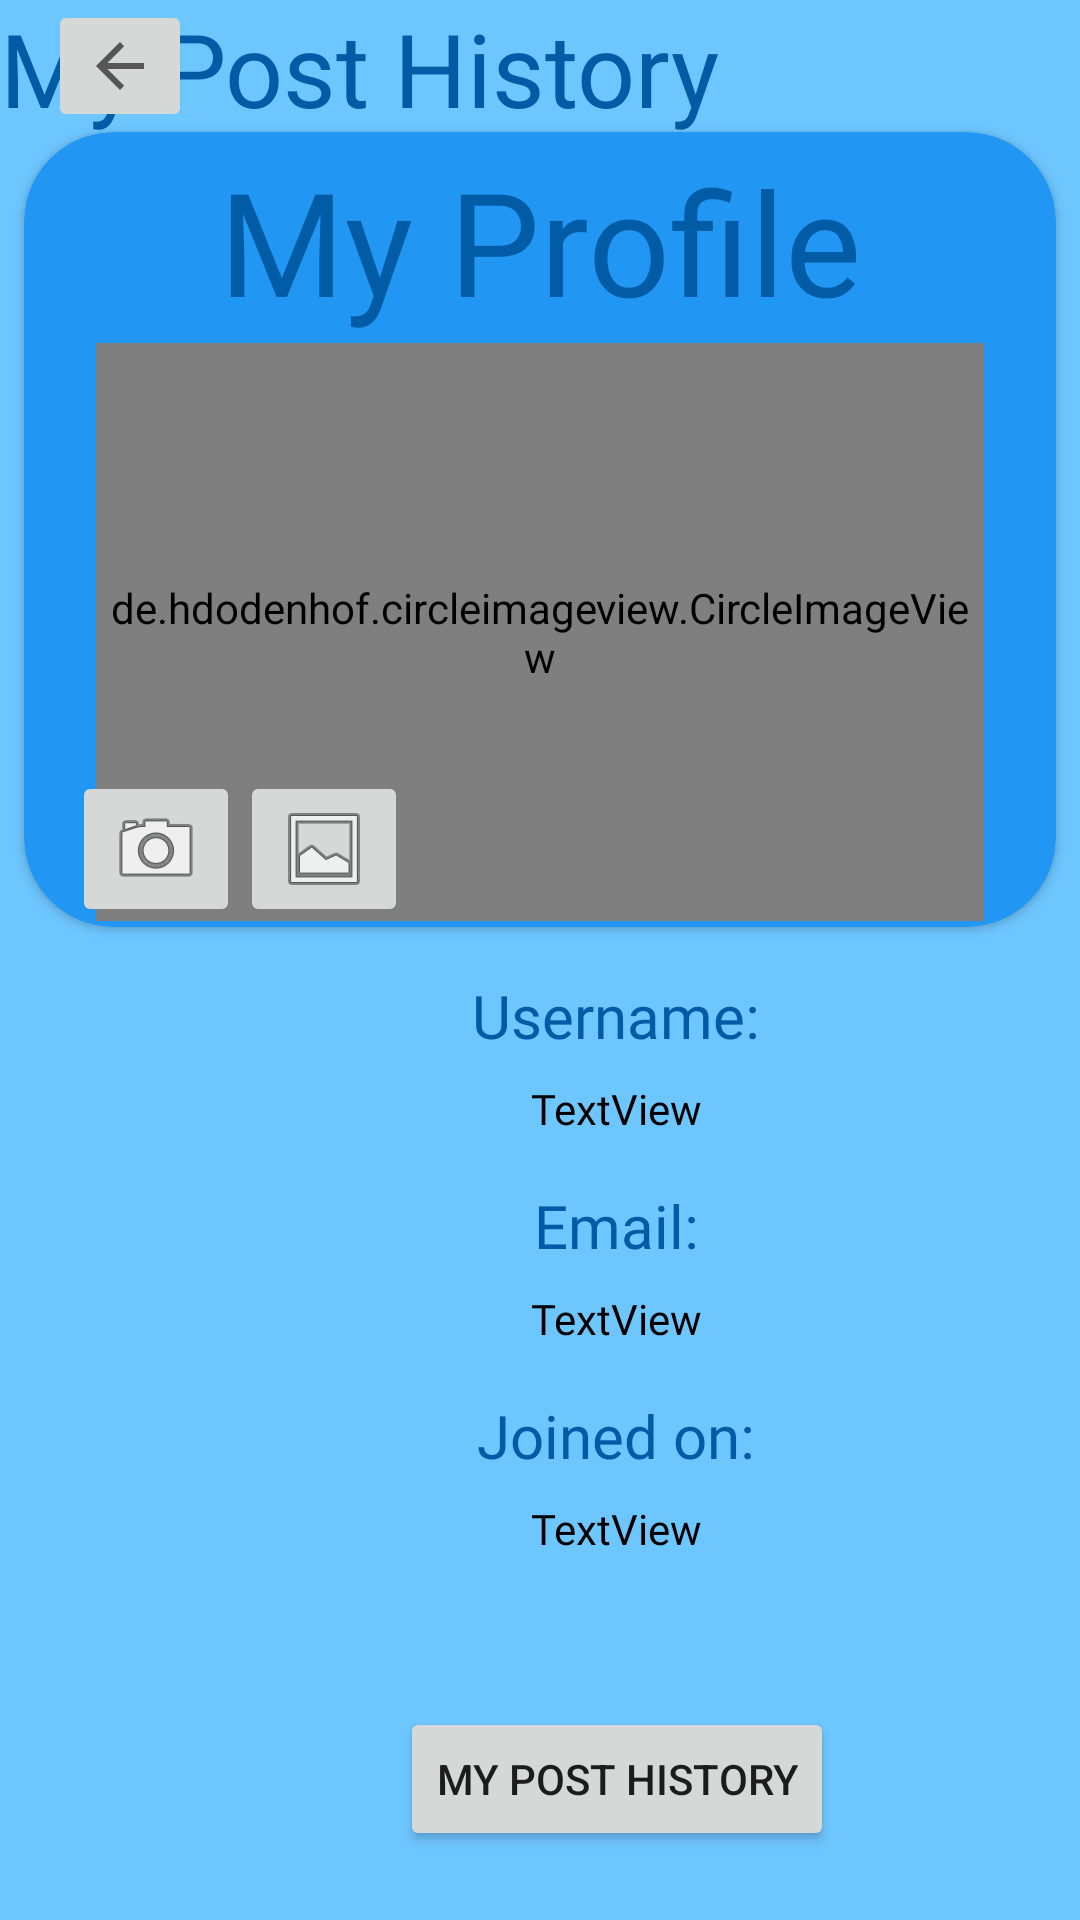

Layout XML and referenced resources for this Android screen:
<!-- AndroidManifest.xml: application theme Theme.AutomatsApp -->
<!-- res/layout/activity_profile.xml -->
<?xml version="1.0" encoding="utf-8"?>
<androidx.constraintlayout.widget.ConstraintLayout xmlns:android="http://schemas.android.com/apk/res/android"
    xmlns:app="http://schemas.android.com/apk/res-auto"
    xmlns:tools="http://schemas.android.com/tools"
    android:id="@+id/layout_profile_root"
    android:layout_width="match_parent"
    android:layout_height="match_parent"
    android:background="@color/lighter_blue"
    tools:context=".ui.profile.ProfileActivity">

    <TextView
        android:id="@+id/textview_profilehistory_title"
        android:layout_width="wrap_content"
        android:layout_height="wrap_content"
        android:fontFamily="@font/carter_one"
        android:text="@string/profile_history"
        android:textColor="@color/blue"
        android:textSize="34sp"
        android:visibility="visible"
        tools:layout_editor_absoluteX="64dp"
        tools:layout_editor_absoluteY="0dp" />

    <Button
        android:id="@+id/button_profile_history"
        android:layout_width="wrap_content"
        android:layout_height="wrap_content"
        android:layout_marginTop="50dp"
        android:text="@string/profile_history"
        app:cornerRadius="50dp"
        app:layout_constraintEnd_toEndOf="@+id/textview_profile_createdon"
        app:layout_constraintStart_toStartOf="@+id/textview_profile_createdon"
        app:layout_constraintTop_toBottomOf="@+id/textview_profile_createdon" />

    <Button
        android:id="@+id/button_profile_automats"
        android:layout_width="wrap_content"
        android:layout_height="wrap_content"
        android:layout_marginTop="24dp"
        android:layout_marginBottom="24dp"
        android:text="@string/profile_automats"
        app:cornerRadius="50dp"
        app:layout_constraintBottom_toBottomOf="parent"
        app:layout_constraintEnd_toEndOf="@+id/button_profile_history"
        app:layout_constraintStart_toStartOf="@+id/button_profile_history"
        app:layout_constraintTop_toBottomOf="@+id/button_profile_history" />

    <ImageButton
        android:id="@+id/imagebutton_profile_back"
        android:layout_width="wrap_content"
        android:layout_height="wrap_content"
        app:layout_constraintStart_toStartOf="@+id/guideline_profile_left"
        app:layout_constraintTop_toTopOf="parent"
        app:srcCompat="?attr/actionModeCloseDrawable" />

    <TextView
        android:id="@+id/textview_profile_username"
        android:layout_width="0dp"
        android:layout_height="wrap_content"
        android:layout_marginTop="8dp"
        android:fontFamily="@font/aclonica"
        android:text="TextView"
        android:gravity="center"
        android:textColor="@color/black"
        android:textSize="14sp"
        app:layout_constraintEnd_toEndOf="@+id/textview_profile_usernametitle"
        app:layout_constraintStart_toStartOf="@+id/textview_profile_usernametitle"
        app:layout_constraintTop_toBottomOf="@+id/textview_profile_usernametitle" />

    <TextView
        android:id="@+id/textview_profile_email"
        android:layout_width="0dp"
        android:layout_height="wrap_content"
        android:layout_marginTop="8dp"
        android:fontFamily="@font/aclonica"
        android:text="TextView"
        android:gravity="center"
        android:textColor="@color/black"
        android:textSize="14sp"
        app:layout_constraintEnd_toEndOf="@+id/textview_profile_emailtitle"
        app:layout_constraintStart_toStartOf="@+id/textview_profile_emailtitle"
        app:layout_constraintTop_toBottomOf="@+id/textview_profile_emailtitle" />

    <TextView
        android:id="@+id/textview_profile_createdon"
        android:layout_width="0dp"
        android:layout_height="wrap_content"
        android:layout_marginTop="8dp"
        android:fontFamily="@font/aclonica"
        android:text="TextView"
        android:gravity="center"
        android:textColor="@color/black"
        android:textDirection="ltr"
        android:textSize="14sp"
        app:layout_constraintEnd_toEndOf="@+id/textview_profile_datetitle"
        app:layout_constraintStart_toStartOf="@+id/textview_profile_datetitle"
        app:layout_constraintTop_toBottomOf="@+id/textview_profile_datetitle" />

    <TextView
        android:id="@+id/textview_profile_usernametitle"
        android:layout_width="0dp"
        android:layout_height="wrap_content"
        android:layout_marginStart="16dp"
        android:layout_marginTop="16dp"
        android:layout_marginEnd="16dp"
        android:fontFamily="@font/aclonica"
        android:text="@string/profile_username"
        android:gravity="center"
        android:textColor="@color/blue"
        android:textSize="20sp"
        app:layout_constraintEnd_toStartOf="@+id/guideline_profile_right"
        app:layout_constraintHorizontal_bias="0.0"
        app:layout_constraintStart_toStartOf="@+id/guideline_profile_left"
        app:layout_constraintTop_toBottomOf="@+id/cardview_profile_wrapper"
        />

    <TextView
        android:id="@+id/textview_profile_emailtitle"
        android:layout_width="0dp"
        android:layout_height="wrap_content"
        android:layout_marginTop="16dp"
        android:fontFamily="@font/aclonica"
        android:text="@string/profile_email"
        android:gravity="center"
        android:textColor="@color/blue"
        android:textSize="20sp"
        app:layout_constraintEnd_toEndOf="@+id/textview_profile_username"
        app:layout_constraintStart_toStartOf="@+id/textview_profile_username"
        app:layout_constraintTop_toBottomOf="@+id/textview_profile_username" />

    <TextView
        android:id="@+id/textview_profile_datetitle"
        android:layout_width="0dp"
        android:layout_height="wrap_content"
        android:layout_marginTop="16dp"
        android:fontFamily="@font/aclonica"
        android:text="@string/profile_date"
        android:gravity="center"
        android:textColor="@color/blue"
        android:textSize="20sp"
        app:layout_constraintEnd_toEndOf="@+id/textview_profile_email"
        app:layout_constraintStart_toStartOf="@+id/textview_profile_email"
        app:layout_constraintTop_toBottomOf="@+id/textview_profile_email" />

    <androidx.cardview.widget.CardView
        android:id="@+id/cardview_profile_wrapper"
        android:layout_width="0dp"
        android:layout_height="0dp"
        android:layout_marginStart="8dp"
        android:layout_marginEnd="8dp"
        app:cardBackgroundColor="@color/light_blue"
        app:cardCornerRadius="30dp"
        app:layout_constraintBottom_toTopOf="@+id/guideline_profile_horizontal"
        app:layout_constraintEnd_toEndOf="parent"
        app:layout_constraintHorizontal_bias="0.0"
        app:layout_constraintStart_toStartOf="parent"
        app:layout_constraintTop_toBottomOf="@+id/imagebutton_profile_back">

        <androidx.constraintlayout.widget.ConstraintLayout
            android:layout_width="match_parent"
            android:layout_height="match_parent">

            <de.hdodenhof.circleimageview.CircleImageView
                android:id="@+id/imageview_profile_avatar"
                android:layout_width="0dp"
                android:layout_height="0dp"
                android:layout_marginStart="24dp"
                android:layout_marginTop="2dp"
                android:layout_marginEnd="24dp"
                android:layout_marginBottom="2dp"
                android:scaleType="centerCrop"
                android:src="@drawable/defaultprofilepicture"
                app:layout_constraintBottom_toBottomOf="parent"
                app:layout_constraintEnd_toEndOf="parent"
                app:layout_constraintStart_toStartOf="parent"
                app:layout_constraintTop_toBottomOf="@+id/textview_profile_title" />

            <ImageButton
                android:id="@+id/imagebutton_profile_gallery"
                android:layout_width="wrap_content"
                android:layout_height="wrap_content"
                app:layout_constraintBottom_toBottomOf="parent"
                app:layout_constraintStart_toEndOf="@+id/imagebutton_profile_camera"
                app:srcCompat="@android:drawable/ic_menu_gallery" />

            <ImageButton
                android:id="@+id/imagebutton_profile_camera"
                android:layout_width="wrap_content"
                android:layout_height="wrap_content"
                android:layout_marginStart="16dp"
                app:layout_constraintBottom_toBottomOf="parent"
                app:layout_constraintStart_toStartOf="parent"
                app:srcCompat="@android:drawable/ic_menu_camera" />

            <TextView
                android:id="@+id/textview_profile_title"
                android:layout_width="wrap_content"
                android:layout_height="wrap_content"
                android:layout_marginTop="4dp"
                android:fontFamily="@font/carter_one"
                android:text="@string/profile_title"
                android:textColor="@color/blue"
                android:textSize="48sp"
                app:layout_constraintEnd_toEndOf="parent"
                app:layout_constraintStart_toStartOf="parent"
                app:layout_constraintTop_toTopOf="parent" />

        </androidx.constraintlayout.widget.ConstraintLayout>

    </androidx.cardview.widget.CardView>

    <androidx.constraintlayout.widget.Guideline
        android:id="@+id/guideline_profile_horizontal"
        android:layout_width="wrap_content"
        android:layout_height="wrap_content"
        android:orientation="horizontal"
        app:layout_constraintGuide_begin="309dp" />

    <androidx.constraintlayout.widget.Guideline
        android:id="@+id/guideline_profile_left"
        android:layout_width="wrap_content"
        android:layout_height="wrap_content"
        android:orientation="vertical"
        app:layout_constraintGuide_begin="16dp" />

    <androidx.constraintlayout.widget.Guideline
        android:id="@+id/guideline_profile_right"
        android:layout_width="wrap_content"
        android:layout_height="wrap_content"
        android:orientation="vertical"
        app:layout_constraintGuide_begin="395dp" />

    <androidx.recyclerview.widget.RecyclerView
        android:id="@+id/recyclerview_profile_posthistory"
        android:layout_width="0dp"
        android:layout_height="0dp"
        android:visibility="visible"
        tools:layout_editor_absoluteX="395dp" />

</androidx.constraintlayout.widget.ConstraintLayout>
<!-- resources referenced by this layout -->
<resources>
  <color name="black">#000000</color>
  <color name="blue">#025BA5</color>
  <color name="light_blue">#2196f3</color>
  <color name="lighter_blue">#6ec6ff</color>
  <string name="profile_automats"> Automat Maker </string>
  <string name="profile_date">Joined on: </string>
  <string name="profile_email">Email: </string>
  <string name="profile_history"> My Post History </string>
  <string name="profile_title"> My Profile</string>
  <string name="profile_username">Username: </string>
  <style name="Theme.AutomatsApp" parent="Theme.MaterialComponents.DayNight.NoActionBar">
          
          <item name="colorPrimary">@color/light_blue</item>
          <item name="colorPrimaryVariant">@color/lighter_blue</item>
          <item name="colorOnPrimary">@color/black</item>
          
          <item name="colorSecondary">@color/light_gray</item>
          <item name="colorSecondaryVariant">@color/white</item>
          <item name="colorOnSecondary">@color/black</item>
          
          <item name="android:statusBarColor" tools:targetApi="l">?attr/colorPrimaryVariant</item>
          
      </style>
  <color name="light_gray">#f5f5f5</color>
  <color name="white">#ffffff</color>
</resources>
